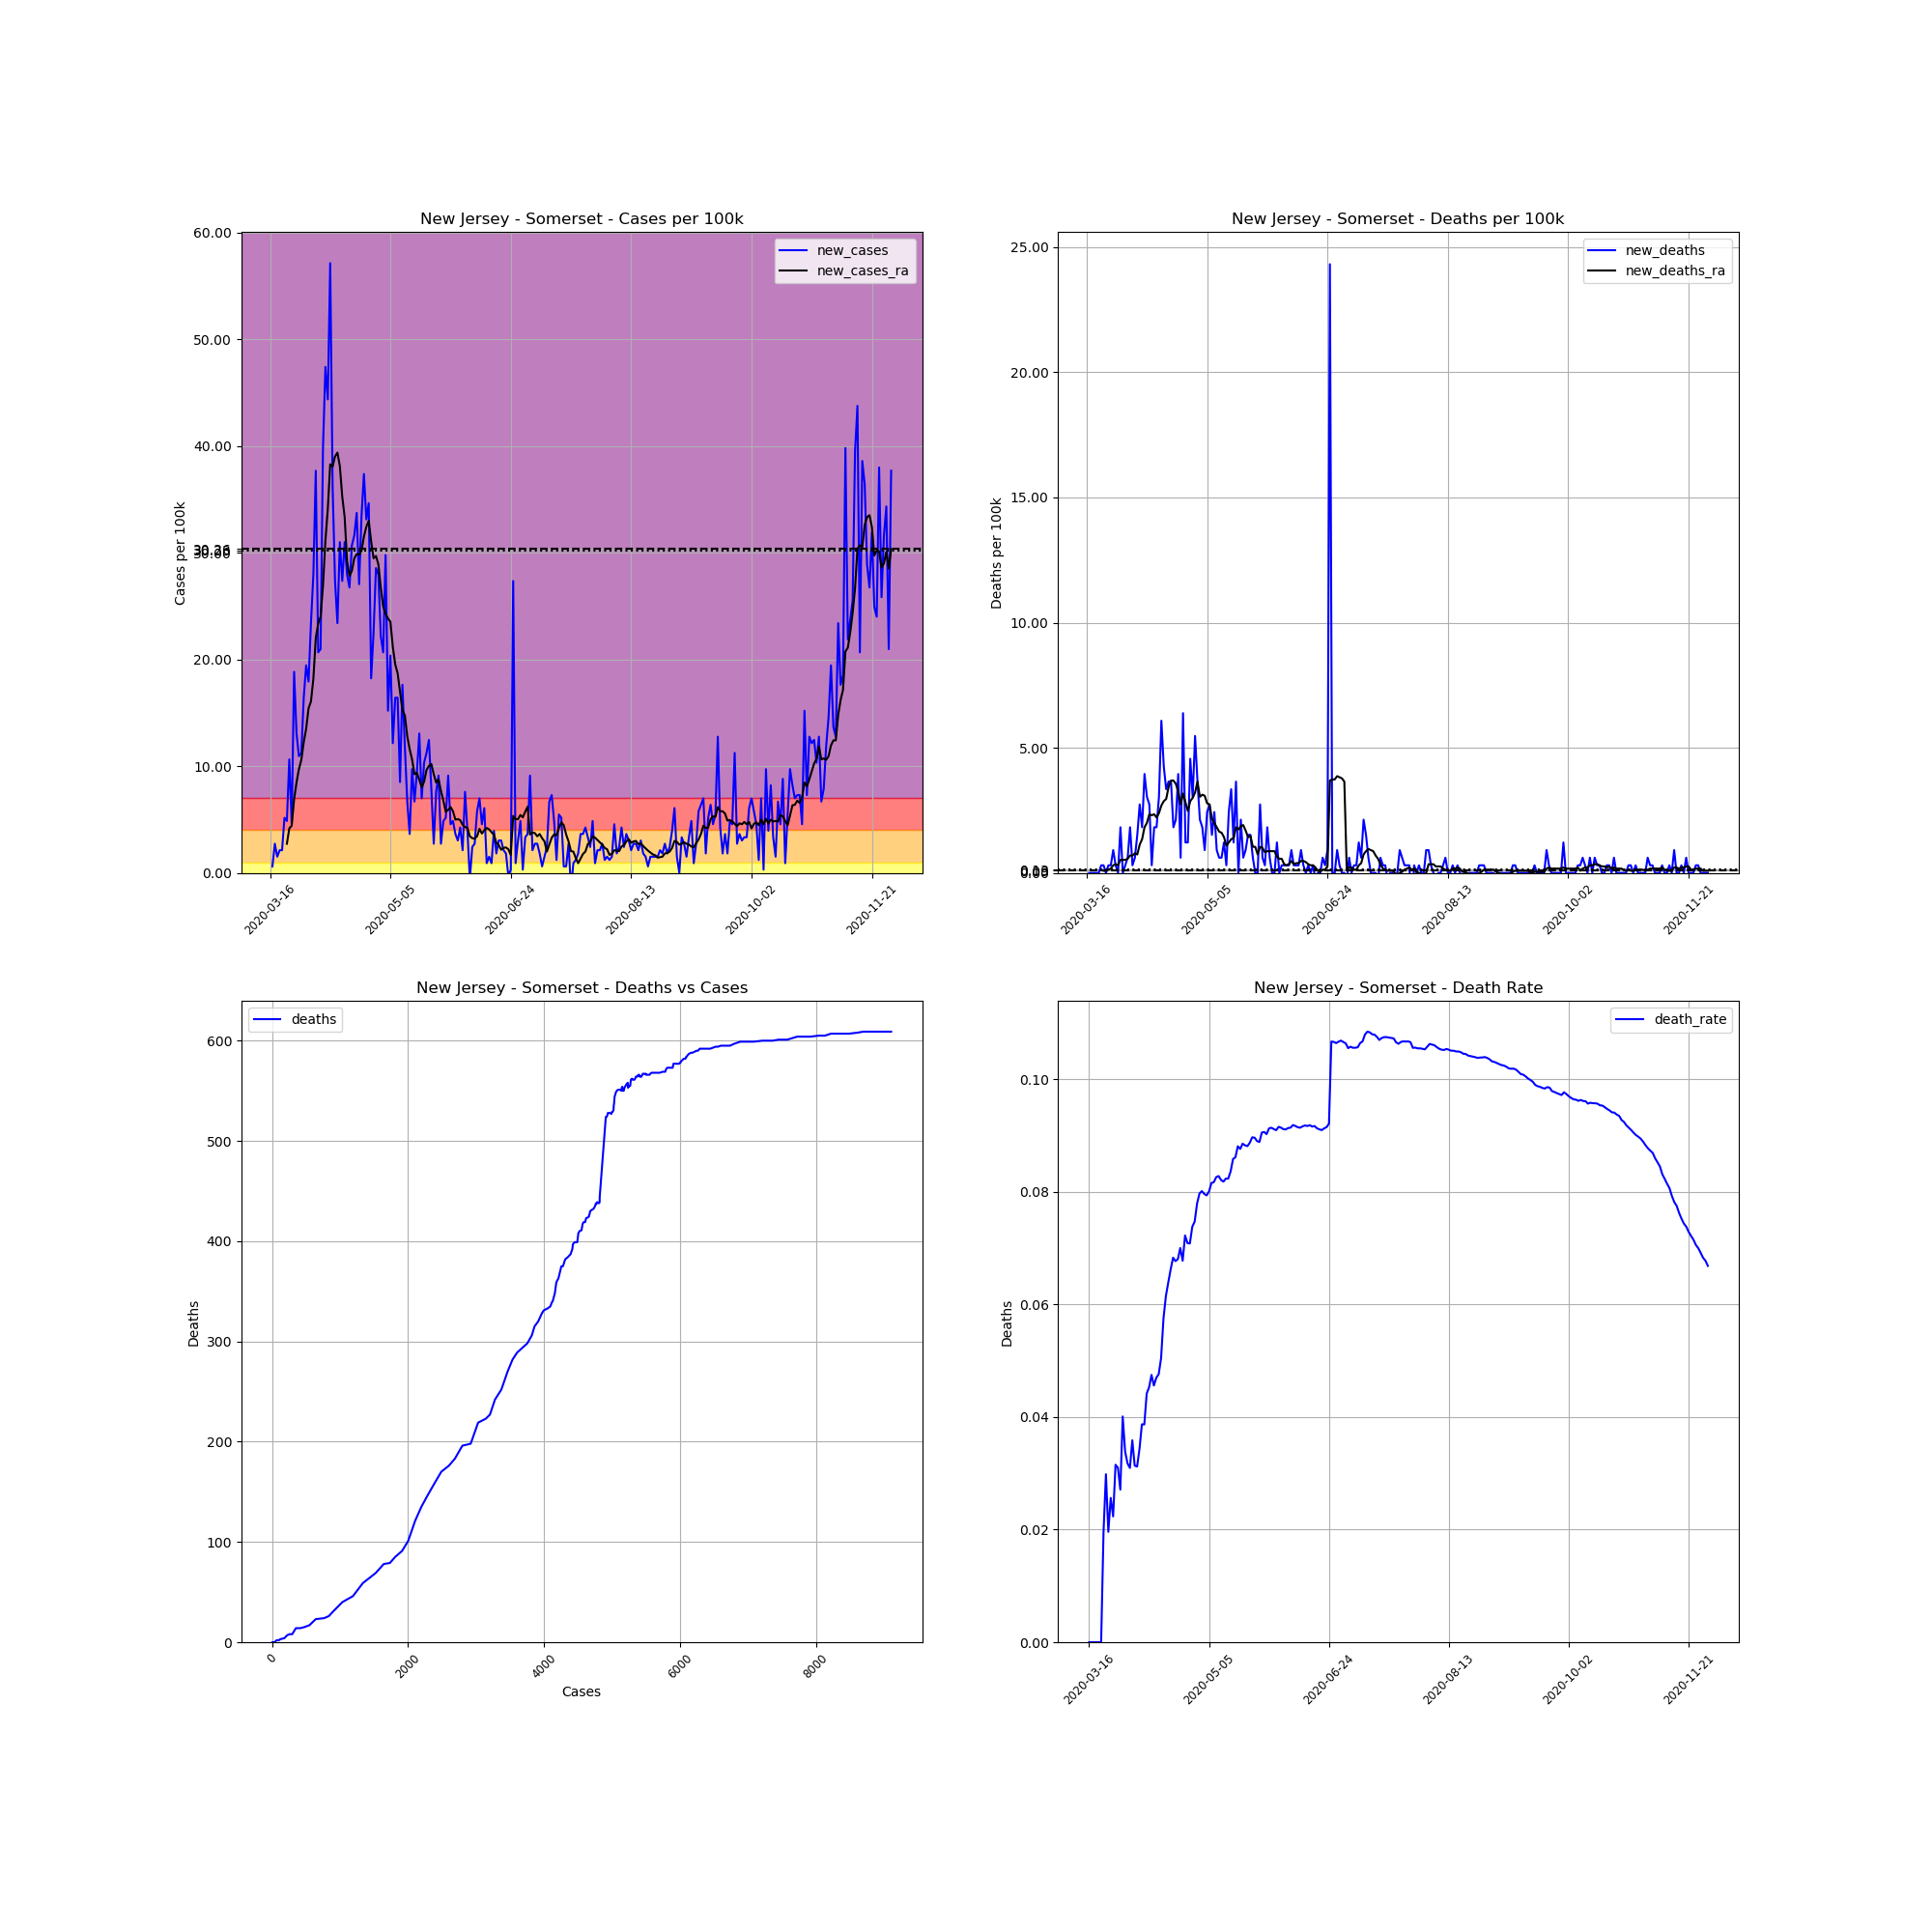

The table this chart was drawn from, first rows:
, date, county, state, fips, cases, deaths, COUNTY, STNAME, CTYNAME, POPESTIMATE2019, cases_per_100k, deaths_per_100k, death_rate, new_cases, new_deaths, new_cases_ra, new_deaths_ra
118726, 2020-03-16, Somerset, New Jersey, 34035, 4, 0.0, 35, New Jersey, Somerset, 328934, 1.216, 0.0, 0.0, , , , 
118727, 2020-03-17, Somerset, New Jersey, 34035, 6, 0.0, 35, New Jersey, Somerset, 328934, 1.824, 0.0, 0.0, 0.608, 0.0, , 
118728, 2020-03-18, Somerset, New Jersey, 34035, 15, 0.0, 35, New Jersey, Somerset, 328934, 4.56, 0.0, 0.0, 2.736, 0.0, , 
118729, 2020-03-19, Somerset, New Jersey, 34035, 20, 0.0, 35, New Jersey, Somerset, 328934, 6.08, 0.0, 0.0, 1.52, 0.0, , 
118730, 2020-03-20, Somerset, New Jersey, 34035, 27, 0.0, 35, New Jersey, Somerset, 328934, 8.208, 0.0, 0.0, 2.128, 0.0, , 
118731, 2020-03-21, Somerset, New Jersey, 34035, 34, 0.0, 35, New Jersey, Somerset, 328934, 10.34, 0.0, 0.0, 2.128, 0.0, , 
118732, 2020-03-22, Somerset, New Jersey, 34035, 51, 1.0, 35, New Jersey, Somerset, 328934, 15.5, 0.304, 0.01961, 5.168, 0.304, , 
118733, 2020-03-23, Somerset, New Jersey, 34035, 67, 2.0, 35, New Jersey, Somerset, 328934, 20.37, 0.608, 0.02985, 4.864, 0.304, 2.736, 0.08686
118734, 2020-03-24, Somerset, New Jersey, 34035, 102, 2.0, 35, New Jersey, Somerset, 328934, 31.01, 0.608, 0.01961, 10.64, 0.0, 4.169, 0.08686
118735, 2020-03-25, Somerset, New Jersey, 34035, 117, 3.0, 35, New Jersey, Somerset, 328934, 35.57, 0.912, 0.02564, 4.56, 0.304, 4.43, 0.1303
118736, 2020-03-26, Somerset, New Jersey, 34035, 179, 4.0, 35, New Jersey, Somerset, 328934, 54.42, 1.216, 0.02235, 18.85, 0.304, 6.905, 0.1737
118737, 2020-03-27, Somerset, New Jersey, 34035, 222, 7.0, 35, New Jersey, Somerset, 328934, 67.49, 2.128, 0.03153, 13.07, 0.912, 8.469, 0.304
118738, 2020-03-28, Somerset, New Jersey, 34035, 258, 8.0, 35, New Jersey, Somerset, 328934, 78.44, 2.432, 0.03101, 10.94, 0.304, 9.728, 0.3474
118739, 2020-03-29, Somerset, New Jersey, 34035, 295, 8.0, 35, New Jersey, Somerset, 328934, 89.68, 2.432, 0.02712, 11.25, 0.0, 10.6, 0.304
118740, 2020-03-30, Somerset, New Jersey, 34035, 349, 14.0, 35, New Jersey, Somerset, 328934, 106.1, 4.256, 0.04011, 16.42, 1.824, 12.25, 0.5212
118741, 2020-03-31, Somerset, New Jersey, 34035, 413, 14.0, 35, New Jersey, Somerset, 328934, 125.6, 4.256, 0.0339, 19.46, 0.0, 13.51, 0.5212
118742, 2020-04-01, Somerset, New Jersey, 34035, 472, 15.0, 35, New Jersey, Somerset, 328934, 143.5, 4.56, 0.03178, 17.94, 0.304, 15.42, 0.5212
118743, 2020-04-02, Somerset, New Jersey, 34035, 549, 17.0, 35, New Jersey, Somerset, 328934, 166.9, 5.168, 0.03097, 23.41, 0.608, 16.07, 0.5646
118744, 2020-04-03, Somerset, New Jersey, 34035, 641, 23.0, 35, New Jersey, Somerset, 328934, 194.9, 6.992, 0.03588, 27.97, 1.824, 18.2, 0.6949
118745, 2020-04-04, Somerset, New Jersey, 34035, 765, 24.0, 35, New Jersey, Somerset, 328934, 232.6, 7.296, 0.03137, 37.7, 0.304, 22.02, 0.6949
118746, 2020-04-05, Somerset, New Jersey, 34035, 833, 26.0, 35, New Jersey, Somerset, 328934, 253.2, 7.904, 0.03121, 20.67, 0.608, 23.37, 0.7817
118747, 2020-04-06, Somerset, New Jersey, 34035, 902, 31.0, 35, New Jersey, Somerset, 328934, 274.2, 9.424, 0.03437, 20.98, 1.52, 24.02, 0.7383
118748, 2020-04-07, Somerset, New Jersey, 34035, 1033, 40.0, 35, New Jersey, Somerset, 328934, 314, 12.16, 0.03872, 39.83, 2.736, 26.93, 1.129
118749, 2020-04-08, Somerset, New Jersey, 34035, 1189, 46.0, 35, New Jersey, Somerset, 328934, 361.5, 13.98, 0.03869, 47.43, 1.824, 31.14, 1.346
118750, 2020-04-09, Somerset, New Jersey, 34035, 1335, 59.0, 35, New Jersey, Somerset, 328934, 405.9, 17.94, 0.04419, 44.39, 3.952, 34.14, 1.824
118751, 2020-04-10, Somerset, New Jersey, 34035, 1523, 69.0, 35, New Jersey, Somerset, 328934, 463, 20.98, 0.04531, 57.15, 3.04, 38.31, 1.998
118752, 2020-04-11, Somerset, New Jersey, 34035, 1642, 78.0, 35, New Jersey, Somerset, 328934, 499.2, 23.71, 0.0475, 36.18, 2.736, 38.09, 2.345
118753, 2020-04-12, Somerset, New Jersey, 34035, 1732, 79.0, 35, New Jersey, Somerset, 328934, 526.5, 24.02, 0.04561, 27.36, 0.304, 39.04, 2.302
118754, 2020-04-13, Somerset, New Jersey, 34035, 1809, 85.0, 35, New Jersey, Somerset, 328934, 550, 25.84, 0.04699, 23.41, 1.824, 39.39, 2.345
118755, 2020-04-14, Somerset, New Jersey, 34035, 1911, 91.0, 35, New Jersey, Somerset, 328934, 581, 27.67, 0.04762, 31.01, 1.824, 38.13, 2.215
118756, 2020-04-15, Somerset, New Jersey, 34035, 2001, 101.0, 35, New Jersey, Somerset, 328934, 608.3, 30.71, 0.05047, 27.36, 3.04, 35.27, 2.389
118757, 2020-04-16, Somerset, New Jersey, 34035, 2103, 121.0, 35, New Jersey, Somerset, 328934, 639.3, 36.79, 0.05754, 31.01, 6.08, 33.35, 2.693
118758, 2020-04-17, Somerset, New Jersey, 34035, 2195, 135.0, 35, New Jersey, Somerset, 328934, 667.3, 41.04, 0.0615, 27.97, 4.256, 29.19, 2.866
118759, 2020-04-18, Somerset, New Jersey, 34035, 2283, 146.0, 35, New Jersey, Somerset, 328934, 694.1, 44.39, 0.06395, 26.75, 3.344, 27.84, 2.953
118760, 2020-04-19, Somerset, New Jersey, 34035, 2384, 158.0, 35, New Jersey, Somerset, 328934, 724.8, 48.03, 0.06628, 30.71, 3.648, 28.32, 3.431
118761, 2020-04-20, Somerset, New Jersey, 34035, 2488, 170.0, 35, New Jersey, Somerset, 328934, 756.4, 51.68, 0.06833, 31.62, 3.648, 29.49, 3.692
118762, 2020-04-21, Somerset, New Jersey, 34035, 2599, 176.0, 35, New Jersey, Somerset, 328934, 790.1, 53.51, 0.06772, 33.75, 1.824, 29.88, 3.692
118763, 2020-04-22, Somerset, New Jersey, 34035, 2688, 183.0, 35, New Jersey, Somerset, 328934, 817.2, 55.63, 0.06808, 27.06, 2.128, 29.84, 3.561
118764, 2020-04-23, Somerset, New Jersey, 34035, 2798, 196.0, 35, New Jersey, Somerset, 328934, 850.6, 59.59, 0.07005, 33.44, 3.952, 30.18, 3.257
118765, 2020-04-24, Somerset, New Jersey, 34035, 2921, 198.0, 35, New Jersey, Somerset, 328934, 888, 60.19, 0.06779, 37.39, 0.608, 31.53, 2.736
118766, 2020-04-25, Somerset, New Jersey, 34035, 3030, 219.0, 35, New Jersey, Somerset, 328934, 921.2, 66.58, 0.07228, 33.14, 6.384, 32.44, 3.17
118767, 2020-04-26, Somerset, New Jersey, 34035, 3144, 223.0, 35, New Jersey, Somerset, 328934, 955.8, 67.79, 0.07093, 34.66, 1.216, 33.01, 2.823
118768, 2020-04-27, Somerset, New Jersey, 34035, 3204, 227.0, 35, New Jersey, Somerset, 328934, 974.1, 69.01, 0.07085, 18.24, 1.216, 31.1, 2.476
118769, 2020-04-28, Somerset, New Jersey, 34035, 3278, 242.0, 35, New Jersey, Somerset, 328934, 996.6, 73.57, 0.07383, 22.5, 4.56, 29.49, 2.866
118770, 2020-04-29, Somerset, New Jersey, 34035, 3372, 252.0, 35, New Jersey, Somerset, 328934, 1025, 76.61, 0.07473, 28.58, 3.04, 29.71, 2.997
118771, 2020-04-30, Somerset, New Jersey, 34035, 3464, 270.0, 35, New Jersey, Somerset, 328934, 1053, 82.08, 0.07794, 27.97, 5.472, 28.92, 3.214
118772, 2020-05-01, Somerset, New Jersey, 34035, 3537, 282.0, 35, New Jersey, Somerset, 328934, 1075, 85.73, 0.07973, 22.19, 3.648, 26.75, 3.648
118773, 2020-05-02, Somerset, New Jersey, 34035, 3605, 289.0, 35, New Jersey, Somerset, 328934, 1096, 87.86, 0.08017, 20.67, 2.128, 24.97, 3.04
118774, 2020-05-03, Somerset, New Jersey, 34035, 3703, 295.0, 35, New Jersey, Somerset, 328934, 1126, 89.68, 0.07967, 29.79, 1.824, 24.28, 3.127
118775, 2020-05-04, Somerset, New Jersey, 34035, 3753, 298.0, 35, New Jersey, Somerset, 328934, 1141, 90.6, 0.0794, 15.2, 0.912, 23.84, 3.084
118776, 2020-05-05, Somerset, New Jersey, 34035, 3820, 306.0, 35, New Jersey, Somerset, 328934, 1161, 93.03, 0.0801, 20.37, 2.432, 23.54, 2.78
118777, 2020-05-06, Somerset, New Jersey, 34035, 3860, 315.0, 35, New Jersey, Somerset, 328934, 1173, 95.76, 0.08161, 12.16, 2.736, 21.19, 2.736
118778, 2020-05-07, Somerset, New Jersey, 34035, 3914, 320.0, 35, New Jersey, Somerset, 328934, 1190, 97.28, 0.08176, 16.42, 1.52, 19.54, 2.172
118779, 2020-05-08, Somerset, New Jersey, 34035, 3968, 328.0, 35, New Jersey, Somerset, 328934, 1206, 99.72, 0.08266, 16.42, 2.432, 18.72, 1.998
118780, 2020-05-09, Somerset, New Jersey, 34035, 3996, 331.0, 35, New Jersey, Somerset, 328934, 1215, 100.6, 0.08283, 8.512, 0.912, 16.98, 1.824
118781, 2020-05-10, Somerset, New Jersey, 34035, 4054, 333.0, 35, New Jersey, Somerset, 328934, 1232, 101.2, 0.08214, 17.63, 0.608, 15.24, 1.65
118782, 2020-05-11, Somerset, New Jersey, 34035, 4093, 335.0, 35, New Jersey, Somerset, 328934, 1244, 101.8, 0.08185, 11.86, 0.608, 14.77, 1.607
118783, 2020-05-12, Somerset, New Jersey, 34035, 4115, 339.0, 35, New Jersey, Somerset, 328934, 1251, 103.1, 0.08238, 6.688, 1.216, 12.81, 1.433
118784, 2020-05-13, Somerset, New Jersey, 34035, 4127, 340.0, 35, New Jersey, Somerset, 328934, 1255, 103.4, 0.08238, 3.648, 0.304, 11.6, 1.086
118785, 2020-05-14, Somerset, New Jersey, 34035, 4159, 348.0, 35, New Jersey, Somerset, 328934, 1264, 105.8, 0.08367, 9.728, 2.432, 10.64, 1.216
... 199 more rows
